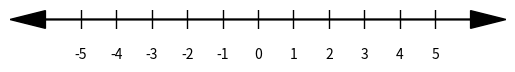

Python code for this plot:
import os
import matplotlib.pyplot as plt
from datetime import datetime


def number_line_matplotlib(format="png", filename=datetime.now().strftime("num_line_%d-%m-%Y_%H-%M-%S")):
    fig, ax = plt.subplots()
    # Set size of plot, make bigger than numbers you intend to show
    ax.set_xlim(-7, 7)
    # Set ticks on number line
    tick_positions = range(-5, 6, 1)

    # Remove y-axis
    ax.get_yaxis().set_visible(False)
    ax.set_aspect('equal')
    # Make arrows on number line
    ax.arrow(-6, 0, 12, 0, head_width=0.5, head_length=1, fc='k', ec='k')
    ax.arrow(6, 0, -12, 0, head_width=0.5, head_length=1, fc='k', ec='k')

    # Remove unnecessary spines
    ax.spines['top'].set_visible(False)
    ax.spines['right'].set_visible(False)
    ax.spines['bottom'].set_visible(False)
    ax.spines['left'].set_visible(False)

    ax.set_xticklabels([])  # Remove the tick labels
    ax.tick_params(
        axis='x',          # changes apply to the x-axis
        which='both',      # both major and minor ticks are affected
        bottom=False,      # ticks along the bottom edge are off
        top=False,         # ticks along the top edge are off
        labelbottom=False) # labels along the bottom edge are off

    # Draw tick lines manually so that they are centered on the x-axis
    for tick_position in tick_positions:
        ax.axvline(x=tick_position, color='black', linewidth=1)
        ax.text(tick_position, -1.2, str(tick_position), ha='center', va='bottom')

    if not os.path.exists("images"):
        os.mkdir("images")
    plt.savefig(f"images/{filename}.{format}", bbox_inches='tight', dpi=200)
    plt.show()


if __name__ == "__main__":
    number_line_matplotlib()
